Labelled photos from "marsortho-i2i", an image-classification folder in jejuchild/MarsLab. The possible labels are: HiRISE, Mastcam.

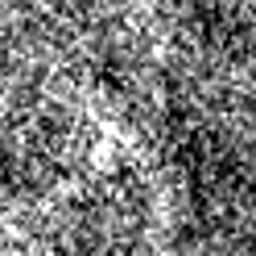
Label: HiRISE

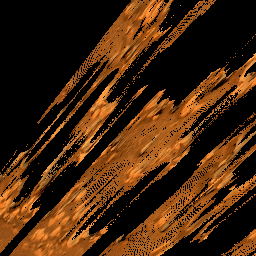
Label: Mastcam

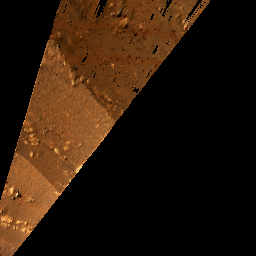
Label: Mastcam

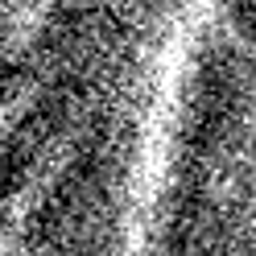
Label: HiRISE

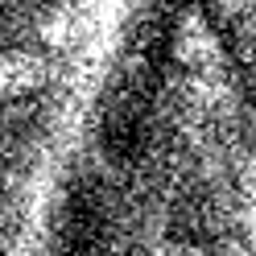
Label: HiRISE

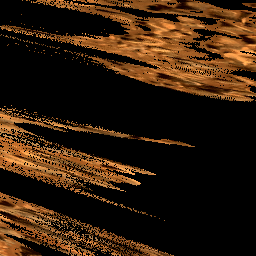
Label: Mastcam
